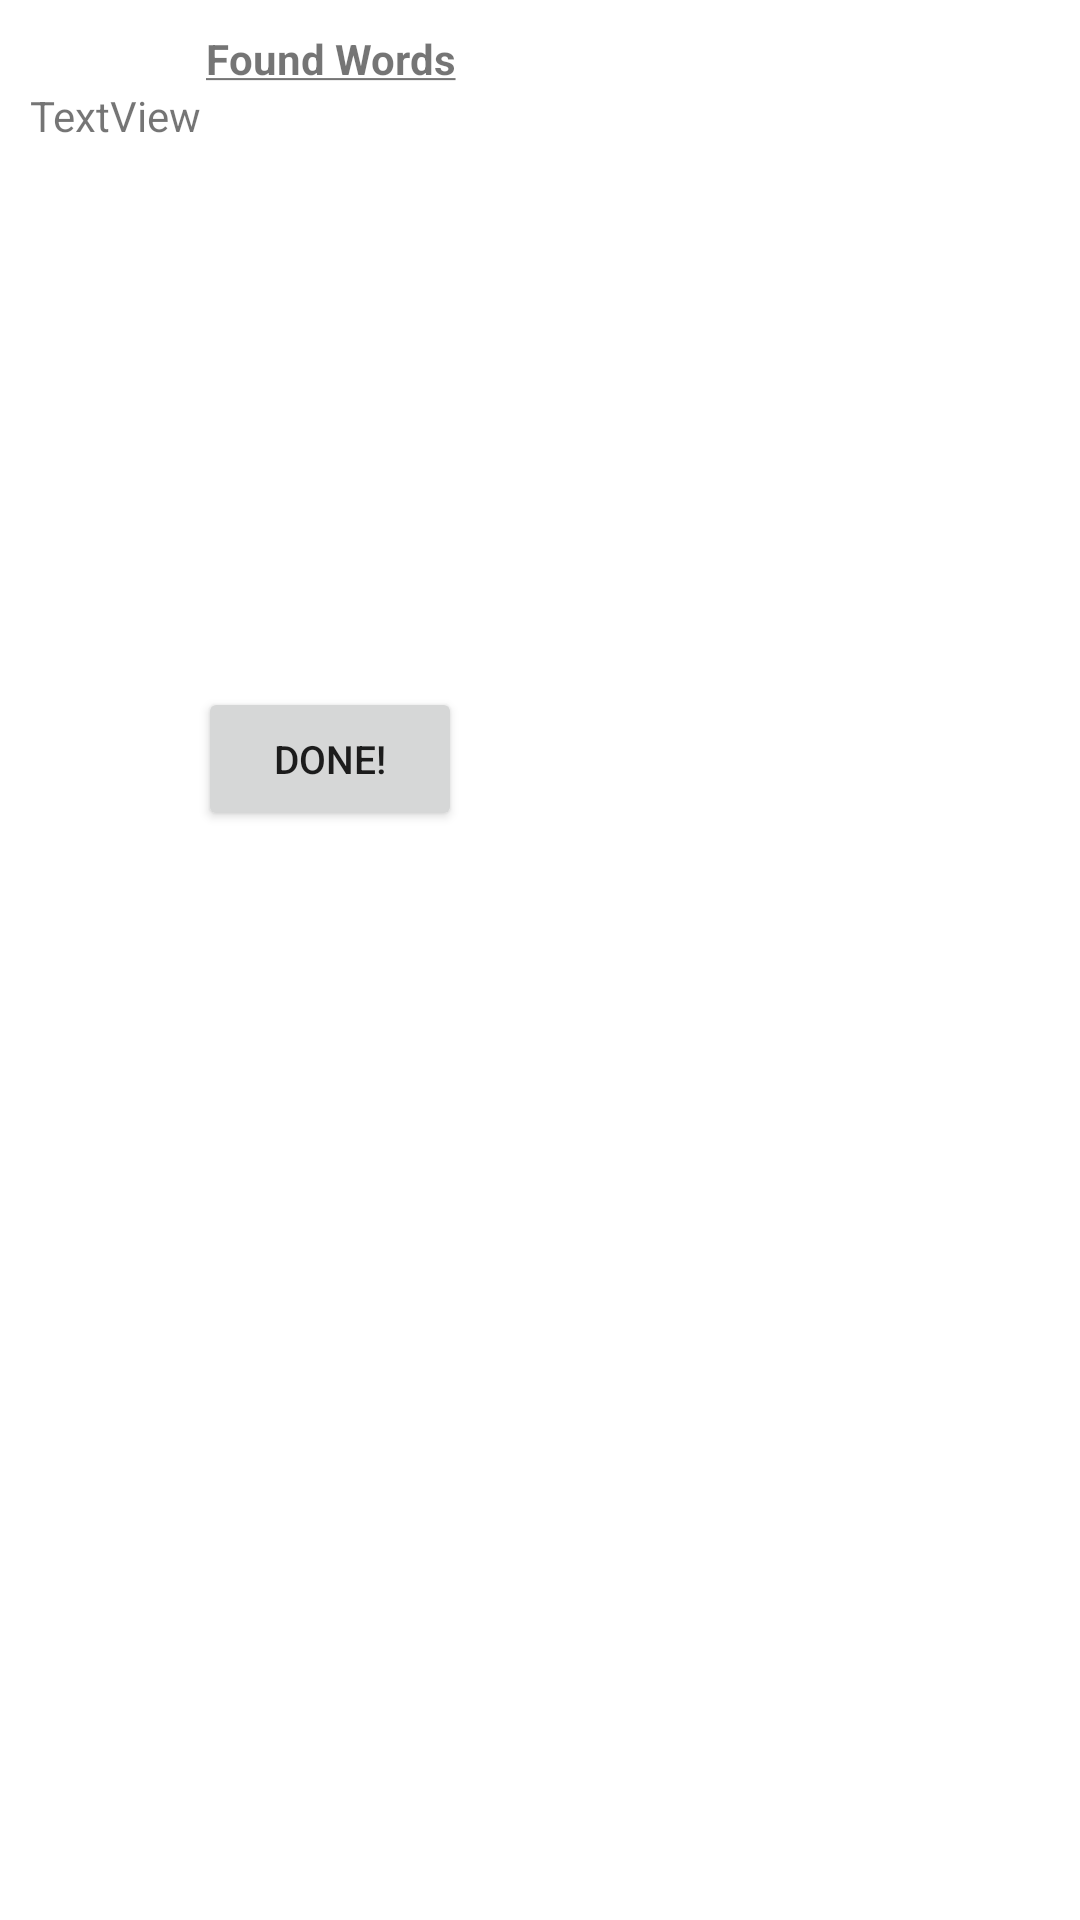

Android layout source for this screen:
<!-- AndroidManifest.xml: fallback theme Theme.MaterialComponents.DayNight.NoActionBar -->
<!-- res/layout/grid.xml -->
<?xml version="1.0" encoding="utf-8"?>
<LinearLayout
		xmlns:android="http://schemas.android.com/apk/res/android"
		android:layout_width="fill_parent"
		android:layout_height="fill_parent"
		android:padding="10dp"
		android:orientation="vertical">
		<LinearLayout
				android:id="@+id/linearLayout8"
				android:layout_height="fill_parent"
				android:layout_width="fill_parent">
				<LinearLayout
						android:gravity="left"
						android:layout_height="wrap_content"
						android:id="@+id/linearLayout7"
						android:layout_width="200dp" android:layout_marginRight="10dp" android:orientation="vertical">
					<TextView android:layout_height="wrap_content" android:id="@+id/tvWordsFound" android:layout_width="fill_parent" android:gravity="center" android:text="@string/WordsFound" android:textStyle="bold"></TextView>
					<TextView android:layout_width="fill_parent" android:id="@+id/textView1" android:text="TextView" android:scrollHorizontally="false" android:layout_height="200dp"></TextView>
					<Button android:layout_height="wrap_content" android:id="@+id/btnSubmit" android:layout_width="wrap_content" android:text="@string/Submit" android:textSize="13dp" android:layout_gravity="center" android:gravity="center"></Button>
				</LinearLayout>
				<LinearLayout
						android:layout_height="fill_parent"
						android:id="@+id/linearLayout6"
						android:orientation="vertical" android:layout_width="wrap_content">
						<LinearLayout
								android:gravity="right"
								android:layout_height="wrap_content"
								android:id="@+id/linearLayout1"
								android:layout_width="match_parent">
								<Button
										android:id="@+id/button1"
										style="@style/letterButtons"></Button>
								<Button
										android:id="@+id/button2"
										style="@style/letterButtons"></Button>
								<Button
										android:id="@+id/button3"
										style="@style/letterButtons"></Button>
								<Button
										android:id="@+id/button4"
										style="@style/letterButtons"></Button>
								<Button
										android:id="@+id/button5"
										style="@style/letterButtons"></Button>
						</LinearLayout>
						<LinearLayout
								android:gravity="right"
								android:layout_height="wrap_content"
								android:id="@+id/linearLayout2"
								android:layout_width="match_parent">
								<Button
										android:id="@+id/button6"
										style="@style/letterButtons"></Button>
								<Button
										android:id="@+id/button7"
										style="@style/letterButtons"></Button>
								<Button
										android:id="@+id/button8"
										style="@style/letterButtons"></Button>
								<Button
										android:id="@+id/button9"
										style="@style/letterButtons"></Button>
								<Button
										android:id="@+id/button10"
										style="@style/letterButtons"></Button>
						</LinearLayout>
						<LinearLayout
								android:gravity="right"
								android:layout_height="wrap_content"
								android:id="@+id/linearLayout3"
								android:layout_width="match_parent">
								<Button
										android:id="@+id/button11"
										style="@style/letterButtons"></Button>
								<Button
										android:id="@+id/button12"
										style="@style/letterButtons"></Button>
								<Button
										android:id="@+id/button13"
										style="@style/letterButtons"></Button>
								<Button
										android:id="@+id/button14"
										style="@style/letterButtons"></Button>
								<Button
										android:id="@+id/button15"
										style="@style/letterButtons"></Button>
						</LinearLayout>
						<LinearLayout
								android:gravity="right"
								android:layout_height="wrap_content"
								android:id="@+id/linearLayout4"
								android:layout_width="match_parent">
							<Button android:id="@+id/button16" style="@style/letterButtons"></Button>
								<Button
										android:id="@+id/button17"
										style="@style/letterButtons"></Button>
								<Button
										android:id="@+id/button18"
										style="@style/letterButtons"></Button>
								<Button
										android:id="@+id/button19"
										style="@style/letterButtons"></Button>
								<Button
										android:id="@+id/button20"
										style="@style/letterButtons"></Button>
						</LinearLayout>
						<LinearLayout
								android:gravity="right"
								android:layout_height="wrap_content"
								android:id="@+id/linearLayout5"
								android:layout_width="match_parent">
								<Button
										android:id="@+id/button21"
										style="@style/letterButtons"></Button>
								<Button
										android:id="@+id/button22"
										style="@style/letterButtons"></Button>
								<Button
										android:id="@+id/button23"
										style="@style/letterButtons"></Button>
								<Button
										android:id="@+id/button24"
										style="@style/letterButtons"></Button>
								<Button
										android:id="@+id/button25"
										style="@style/letterButtons"></Button>
						</LinearLayout>
				</LinearLayout>
		</LinearLayout>
</LinearLayout>
<!-- resources referenced by this layout -->
<resources>
  <string name="Submit">Done!</string>
  <string name="WordsFound"><u>Found Words</u></string>
  <style name="letterButtons" parent="@android:style/Widget.Button">
  	<item name="android:textSize">25dp</item>
  	<item name="android:textStyle">bold</item>
  	<item name="android:layout_height">50dp</item>
  	<item name="android:layout_width">50dp</item>
  	<item name="android:gravity">center</item>
  	<item name="android:background">@drawable/btn_default_normal</item>
  </style>
</resources>
